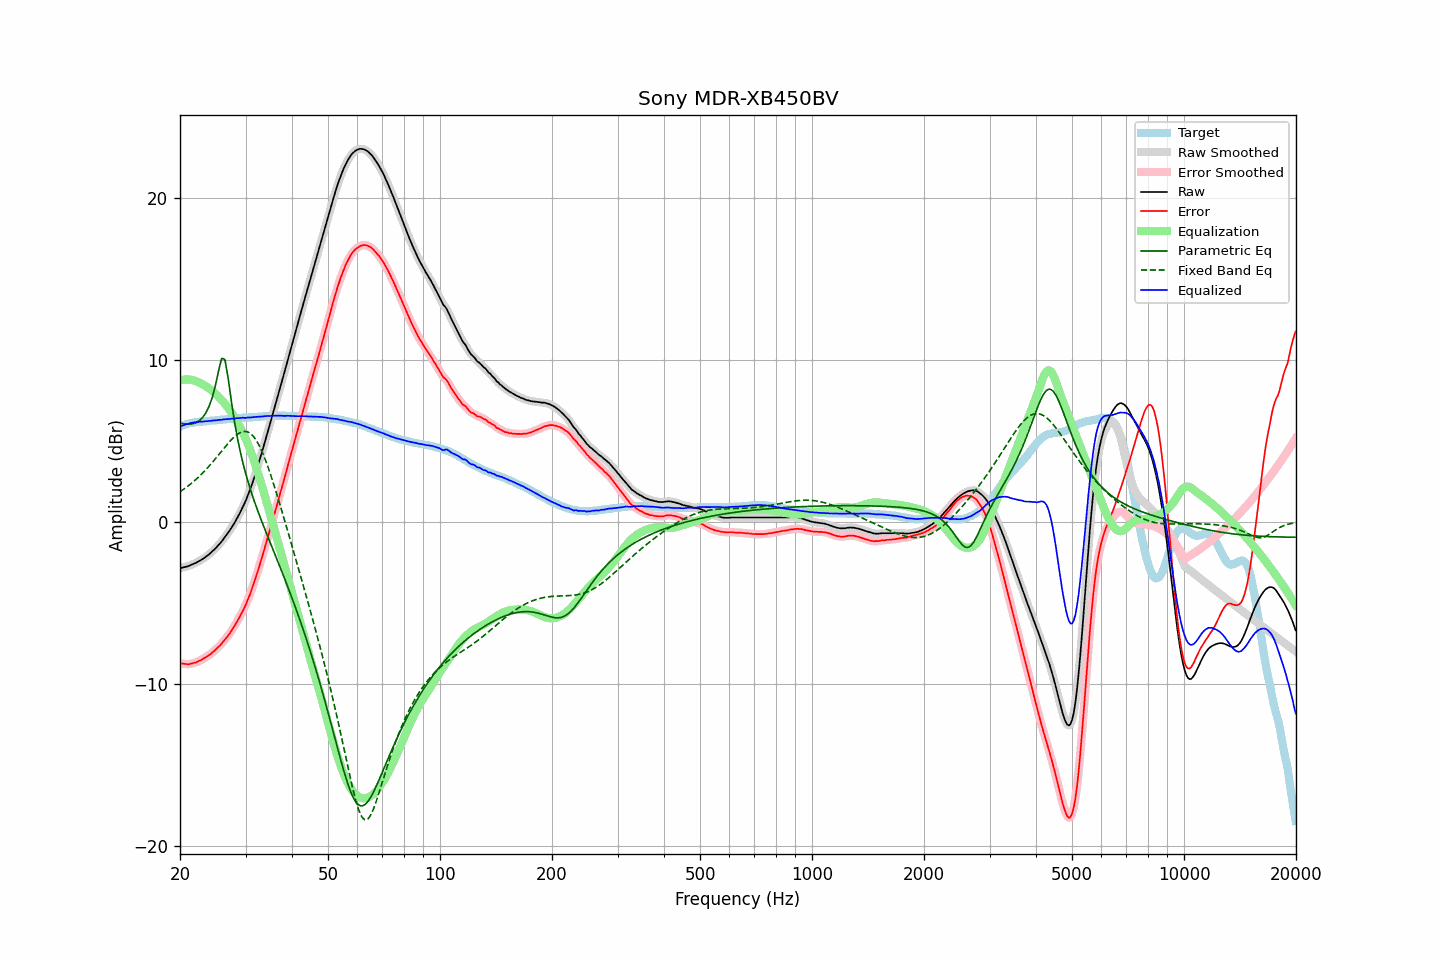

The file beside this chart, header and first rows:
frequency, raw, error, smoothed, error_smoothed, equalization, parametric_eq, fixed_band_eq, equalized_raw, equalized_smoothed, target
20.00, -2.87, -8.73, -2.87, -8.73, 8.73, 6.09, 1.85, 5.87, 5.87, 5.87
20.20, -2.85, -8.75, -2.84, -8.75, 8.76, 6.07, 1.92, 5.91, 5.91, 5.91
20.40, -2.82, -8.76, -2.82, -8.77, 8.77, 6.05, 1.99, 5.96, 5.95, 5.95
20.61, -2.80, -8.77, -2.80, -8.78, 8.78, 6.04, 2.06, 5.99, 5.99, 5.98
20.81, -2.77, -8.78, -2.77, -8.79, 8.79, 6.02, 2.13, 6.02, 6.02, 6.02
21.02, -2.75, -8.80, -2.74, -8.79, 8.78, 6.02, 2.21, 6.04, 6.04, 6.06
21.23, -2.71, -8.78, -2.70, -8.78, 8.78, 6.02, 2.28, 6.07, 6.07, 6.08
21.44, -2.66, -8.75, -2.66, -8.76, 8.76, 6.04, 2.36, 6.10, 6.10, 6.10
21.66, -2.62, -8.73, -2.62, -8.73, 8.74, 6.05, 2.44, 6.12, 6.12, 6.12
21.87, -2.58, -8.70, -2.58, -8.71, 8.71, 6.08, 2.53, 6.13, 6.13, 6.13
22.09, -2.54, -8.68, -2.53, -8.68, 8.68, 6.12, 2.62, 6.14, 6.15, 6.15
22.31, -2.48, -8.63, -2.48, -8.64, 8.63, 6.18, 2.71, 6.16, 6.16, 6.16
22.54, -2.42, -8.59, -2.42, -8.59, 8.59, 6.24, 2.80, 6.17, 6.17, 6.17
22.76, -2.37, -8.54, -2.36, -8.54, 8.54, 6.33, 2.90, 6.17, 6.18, 6.18
22.99, -2.31, -8.48, -2.30, -8.48, 8.49, 6.43, 3.00, 6.18, 6.18, 6.18
23.22, -2.24, -8.42, -2.24, -8.43, 8.43, 6.57, 3.10, 6.19, 6.19, 6.19
23.45, -2.17, -8.36, -2.17, -8.36, 8.37, 6.71, 3.20, 6.20, 6.20, 6.20
23.69, -2.10, -8.31, -2.10, -8.30, 8.31, 6.90, 3.31, 6.21, 6.21, 6.21
23.92, -2.02, -8.23, -2.02, -8.24, 8.24, 7.10, 3.42, 6.22, 6.22, 6.22
24.16, -1.94, -8.17, -1.93, -8.17, 8.16, 7.37, 3.53, 6.23, 6.23, 6.24
24.40, -1.84, -8.09, -1.84, -8.09, 8.08, 7.65, 3.65, 6.25, 6.24, 6.26
24.65, -1.75, -8.00, -1.75, -8.00, 8.00, 8.02, 3.77, 6.25, 6.25, 6.25
24.89, -1.65, -7.91, -1.65, -7.91, 7.91, 8.40, 3.88, 6.26, 6.26, 6.26
25.14, -1.55, -7.81, -1.55, -7.81, 7.82, 8.86, 4.00, 6.27, 6.27, 6.27
25.39, -1.43, -7.71, -1.44, -7.72, 7.72, 9.31, 4.12, 6.28, 6.28, 6.28
25.65, -1.33, -7.63, -1.32, -7.62, 7.61, 9.73, 4.25, 6.29, 6.29, 6.30
25.91, -1.21, -7.51, -1.20, -7.51, 7.51, 10.09, 4.37, 6.30, 6.30, 6.30
26.16, -1.07, -7.38, -1.08, -7.39, 7.39, 10.07, 4.49, 6.32, 6.31, 6.31
26.43, -0.95, -7.27, -0.95, -7.27, 7.27, 9.98, 4.61, 6.32, 6.32, 6.32
26.69, -0.82, -7.14, -0.82, -7.15, 7.15, 9.42, 4.73, 6.33, 6.33, 6.33
26.96, -0.68, -7.03, -0.68, -7.02, 7.02, 8.84, 4.85, 6.34, 6.34, 6.35
27.23, -0.53, -6.89, -0.53, -6.88, 6.88, 8.12, 4.96, 6.35, 6.35, 6.36
27.50, -0.37, -6.73, -0.37, -6.74, 6.73, 7.41, 5.07, 6.36, 6.36, 6.36
27.77, -0.21, -6.57, -0.21, -6.58, 6.58, 6.75, 5.17, 6.36, 6.37, 6.36
28.05, -0.06, -6.43, -0.05, -6.42, 6.42, 6.12, 5.26, 6.37, 6.37, 6.38
28.33, 0.13, -6.24, 0.13, -6.25, 6.26, 5.57, 5.34, 6.39, 6.38, 6.38
28.62, 0.31, -6.08, 0.31, -6.08, 6.08, 5.03, 5.42, 6.39, 6.39, 6.39
28.90, 0.49, -5.90, 0.50, -5.90, 5.90, 4.56, 5.48, 6.40, 6.40, 6.40
29.19, 0.69, -5.70, 0.69, -5.71, 5.72, 4.10, 5.53, 6.41, 6.41, 6.40
29.48, 0.90, -5.52, 0.89, -5.52, 5.52, 3.69, 5.56, 6.42, 6.41, 6.43
29.78, 1.10, -5.32, 1.11, -5.32, 5.31, 3.29, 5.58, 6.41, 6.42, 6.42
30.08, 1.32, -5.11, 1.33, -5.10, 5.09, 2.93, 5.57, 6.41, 6.42, 6.43
30.38, 1.58, -4.85, 1.57, -4.86, 4.86, 2.57, 5.55, 6.43, 6.43, 6.43
30.68, 1.83, -4.62, 1.83, -4.61, 4.61, 2.25, 5.49, 6.44, 6.43, 6.45
30.99, 2.09, -4.36, 2.10, -4.35, 4.35, 1.93, 5.43, 6.44, 6.44, 6.45
31.30, 2.38, -4.07, 2.38, -4.07, 4.07, 1.63, 5.34, 6.45, 6.45, 6.45
31.61, 2.68, -3.78, 2.68, -3.78, 3.78, 1.33, 5.23, 6.46, 6.46, 6.46
31.93, 2.98, -3.49, 2.99, -3.48, 3.48, 1.05, 5.09, 6.46, 6.47, 6.47
32.24, 3.31, -3.16, 3.30, -3.17, 3.17, 0.77, 4.94, 6.48, 6.48, 6.47
32.57, 3.63, -2.86, 3.63, -2.86, 2.85, 0.51, 4.75, 6.49, 6.48, 6.49
32.89, 3.96, -2.53, 3.96, -2.53, 2.53, 0.24, 4.56, 6.49, 6.49, 6.49
33.22, 4.29, -2.20, 4.30, -2.20, 2.20, -0.01, 4.33, 6.49, 6.50, 6.50
33.55, 4.65, -1.86, 4.64, -1.86, 1.86, -0.27, 4.10, 6.51, 6.51, 6.51
33.89, 4.99, -1.53, 4.99, -1.52, 1.53, -0.52, 3.85, 6.52, 6.52, 6.52
34.23, 5.34, -1.18, 5.34, -1.18, 1.18, -0.77, 3.59, 6.52, 6.52, 6.52
34.57, 5.69, -0.83, 5.69, -0.83, 0.84, -1.02, 3.30, 6.53, 6.53, 6.53
34.92, 6.04, -0.49, 6.04, -0.49, 0.49, -1.26, 3.02, 6.53, 6.53, 6.53
35.27, 6.40, -0.14, 6.40, -0.14, 0.14, -1.51, 2.72, 6.54, 6.53, 6.54
35.62, 6.75, 0.21, 6.75, 0.21, -0.21, -1.75, 2.41, 6.54, 6.54, 6.54
35.97, 7.11, 0.57, 7.11, 0.57, -0.57, -2.00, 2.09, 6.54, 6.54, 6.54
... 635 more rows
